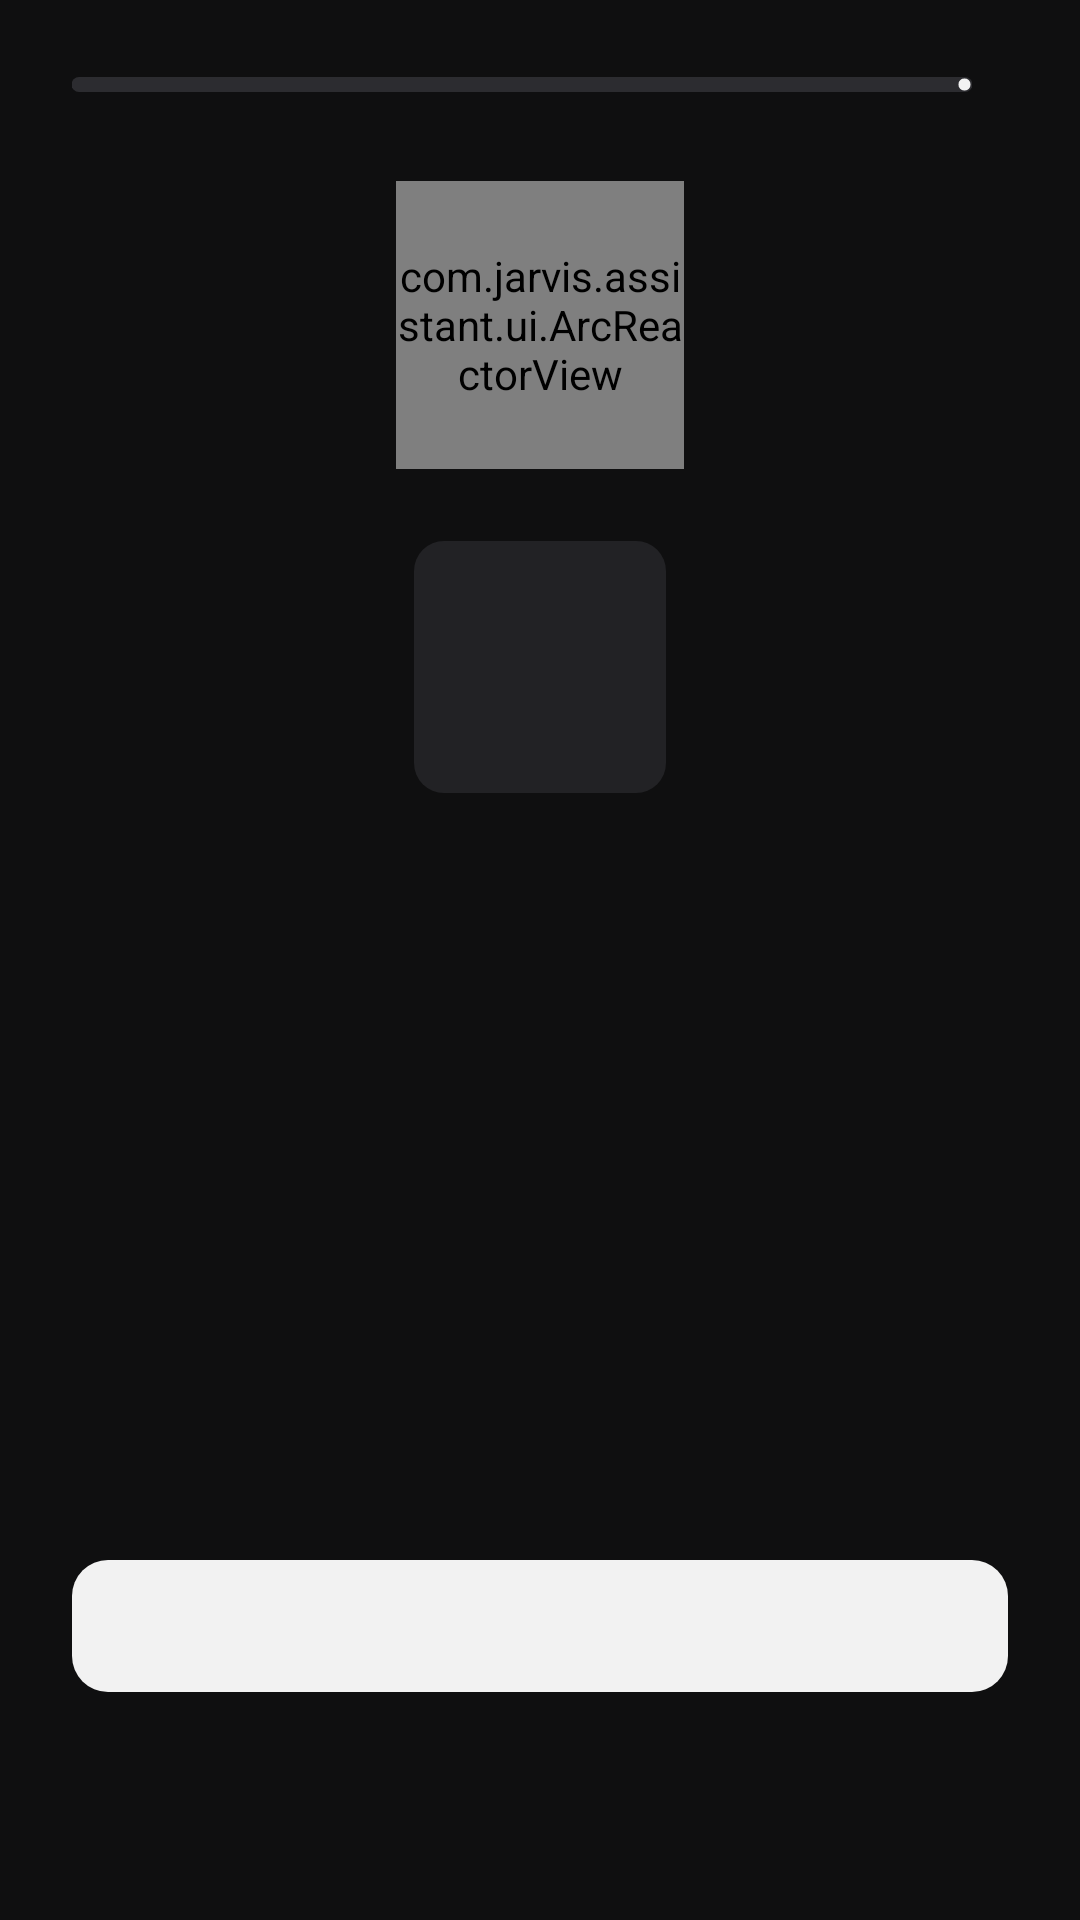

Here is an Android app screen rendered from its layout file. Give the layout XML and the strings, colors and styles it references.
<!-- AndroidManifest.xml: application theme Theme.Jarvis -->
<!-- res/layout/activity_onboarding.xml -->
<?xml version="1.0" encoding="utf-8"?>
<LinearLayout xmlns:android="http://schemas.android.com/apk/res/android"
    xmlns:app="http://schemas.android.com/apk/res-auto"
    xmlns:tools="http://schemas.android.com/tools"
    android:layout_width="match_parent"
    android:layout_height="match_parent"
    android:background="@drawable/bg_screen"
    android:orientation="vertical"
    android:paddingHorizontal="24dp"
    android:paddingTop="20dp"
    android:paddingBottom="20dp">

    <LinearLayout
        android:layout_width="match_parent"
        android:layout_height="wrap_content"
        android:gravity="center_vertical"
        android:orientation="horizontal">

        <com.google.android.material.progressindicator.LinearProgressIndicator
            android:id="@+id/stepProgress"
            android:layout_width="0dp"
            android:layout_height="wrap_content"
            android:layout_weight="1"
            app:indicatorColor="@color/accent"
            app:trackColor="@color/stroke"
            app:trackCornerRadius="3dp"
            app:trackThickness="5dp" />

        <TextView
            android:id="@+id/stepCount"
            android:layout_width="wrap_content"
            android:layout_height="wrap_content"
            android:layout_marginStart="12dp"
            android:fontFamily="sans-serif-medium"
            android:textColor="@color/text_dim"
            android:textSize="12sp"
            tools:text="2 / 6" />
    </LinearLayout>

    <ScrollView
        android:layout_width="match_parent"
        android:layout_height="0dp"
        android:layout_weight="1"
        android:fillViewport="true">

        <LinearLayout
            android:layout_width="match_parent"
            android:layout_height="wrap_content"
            android:gravity="center_horizontal"
            android:orientation="vertical"
            android:paddingTop="24dp">

            <com.jarvis.assistant.ui.ArcReactorView
                android:id="@+id/reactor"
                android:layout_width="96dp"
                android:layout_height="96dp" />

            <ImageView
                android:id="@+id/stepIcon"
                android:layout_width="84dp"
                android:layout_height="84dp"
                android:layout_marginTop="24dp"
                android:background="@drawable/bg_icon_circle"
                android:padding="22dp"
                app:tint="@color/accent"
                tools:ignore="ContentDescription"
                tools:src="@drawable/ic_mic" />

            <TextView
                android:id="@+id/stepTitle"
                android:layout_width="match_parent"
                android:layout_height="wrap_content"
                android:layout_marginTop="24dp"
                android:fontFamily="sans-serif-medium"
                android:gravity="center"
                android:textColor="@color/text"
                android:textSize="22sp"
                tools:text="Let Jarvis hear you" />

            <TextView
                android:id="@+id/stepBody"
                android:layout_width="match_parent"
                android:layout_height="wrap_content"
                android:layout_marginTop="12dp"
                android:gravity="center"
                android:lineSpacingExtra="4dp"
                android:textColor="@color/text_dim"
                android:textSize="15sp"
                tools:text="Jarvis needs the microphone to hear “Hey Jarvis” and your commands." />

            <LinearLayout
                android:id="@+id/stepExtra"
                android:layout_width="match_parent"
                android:layout_height="wrap_content"
                android:layout_marginTop="20dp"
                android:orientation="vertical" />

            <TextView
                android:id="@+id/stepDone"
                android:layout_width="wrap_content"
                android:layout_height="wrap_content"
                android:layout_marginTop="16dp"
                android:background="@drawable/bg_pill"
                android:drawablePadding="6dp"
                android:gravity="center_vertical"
                android:paddingHorizontal="14dp"
                android:paddingVertical="6dp"
                android:text="Done"
                android:textColor="@color/ok"
                android:visibility="gone"
                app:drawableStartCompat="@drawable/ic_check"
                app:drawableTint="@color/ok"
                tools:ignore="HardcodedText" />
        </LinearLayout>
    </ScrollView>

    <com.google.android.material.button.MaterialButton
        android:id="@+id/primaryButton"
        style="@style/Jarvis.PrimaryButton"
        android:layout_width="match_parent"
        android:layout_height="wrap_content"
        tools:text="Allow microphone" />

    <com.google.android.material.button.MaterialButton
        android:id="@+id/skipButton"
        style="@style/Widget.Material3.Button.TextButton"
        android:layout_width="match_parent"
        android:layout_height="wrap_content"
        android:layout_marginTop="4dp"
        android:textColor="@color/text_dim"
        tools:text="Skip for now" />
</LinearLayout>
<!-- resources referenced by this layout -->
<resources>
  <color name="accent">#F2F2F2</color>
  <color name="ok">#5FBF7F</color>
  <color name="stroke">#2C2C30</color>
  <color name="text">#F2F2F2</color>
  <color name="text_dim">#8E8E93</color>
  <!-- drawable bg_icon_circle (drawable) -->
  <shape xmlns:android="http://schemas.android.com/apk/res/android">
      <corners android:radius="10dp" />
      <solid android:color="@color/surface_high" />
  </shape>
  <!-- drawable bg_pill (drawable) -->
  <shape xmlns:android="http://schemas.android.com/apk/res/android">
      <corners android:radius="6dp" />
      <solid android:color="@color/surface_high" />
  </shape>
  <!-- drawable bg_screen (drawable) -->
  <shape xmlns:android="http://schemas.android.com/apk/res/android">
      <solid android:color="@color/bg" />
  </shape>
  <!-- drawable ic_check (drawable) -->
  <vector xmlns:android="http://schemas.android.com/apk/res/android"
      android:width="24dp" android:height="24dp" android:viewportWidth="24" android:viewportHeight="24"
      android:tint="?attr/colorControlNormal">
      <path android:fillColor="#FFFFFFFF" android:pathData="M9,16.17L4.83,12l-1.42,1.41L9,19 21,7l-1.41,-1.41z" />
  </vector>
  <!-- drawable ic_mic (drawable) -->
  <vector xmlns:android="http://schemas.android.com/apk/res/android"
      android:width="24dp" android:height="24dp" android:viewportWidth="24" android:viewportHeight="24"
      android:tint="?attr/colorControlNormal">
      <path android:fillColor="#FFFFFFFF" android:pathData="M12,14c1.66,0 3,-1.34 3,-3V5c0,-1.66 -1.34,-3 -3,-3S9,3.34 9,5v6c0,1.66 1.34,3 3,3zM17.3,11c0,3 -2.54,5.1 -5.3,5.1S6.7,14 6.7,11H5c0,3.41 2.72,6.23 6,6.72V21h2v-3.28c3.28,-0.48 6,-3.3 6,-6.72h-1.7z" />
  </vector>
  <style name="Jarvis.PrimaryButton" parent="Widget.Material3.Button">
          <item name="android:fontFamily">sans-serif-medium</item>
          <item name="android:textSize">15sp</item>
          <item name="android:minHeight">52dp</item>
          <item name="cornerRadius">12dp</item>
      </style>
  <style name="Theme.Jarvis" parent="Theme.Material3.Dark.NoActionBar">
          <item name="colorPrimary">@color/accent</item>
          <item name="colorOnPrimary">@color/on_accent</item>
          <item name="colorPrimaryContainer">@color/surface_high</item>
          <item name="colorOnPrimaryContainer">@color/text</item>
          <item name="colorSecondary">@color/accent</item>
          <item name="colorSecondaryContainer">@color/surface_high</item>
          <item name="colorOnSecondaryContainer">@color/text</item>
          <item name="colorSurface">@color/surface</item>
          <item name="colorOnSurface">@color/text</item>
          <item name="colorOnSurfaceVariant">@color/text_dim</item>
          <item name="colorOutline">@color/stroke</item>
          <item name="colorSurfaceContainerHighest">@color/surface_high</item>
          <item name="android:colorBackground">@color/bg</item>
          <item name="android:windowBackground">@color/bg</item>
          <item name="android:statusBarColor">@color/bg</item>
          <item name="android:navigationBarColor">@color/bg</item>
          <item name="android:windowLightStatusBar">false</item>
          
          <item name="android:windowOptOutEdgeToEdgeEnforcement" tools:targetApi="35">true</item>
      </style>
  <color name="surface_high">#222225</color>
  <color name="bg">#0F0F10</color>
  <color name="on_accent">#111112</color>
  <color name="surface">#18181A</color>
</resources>
